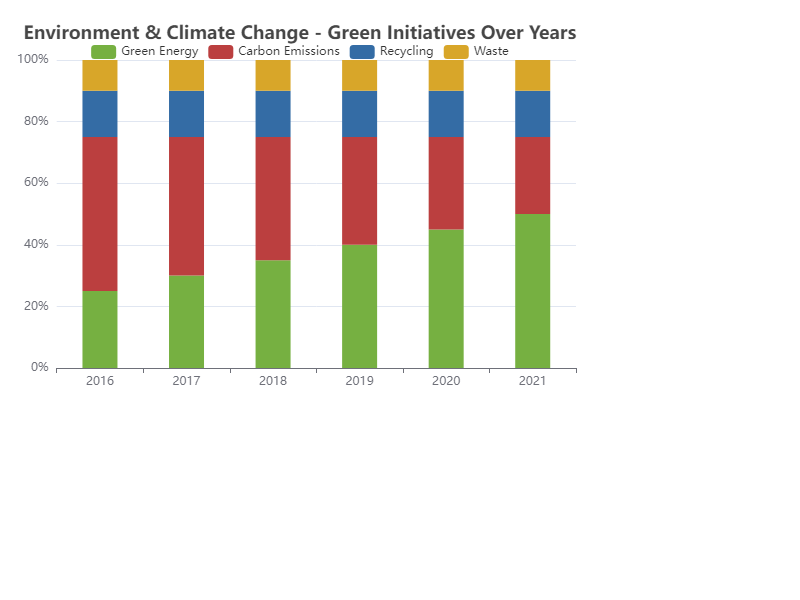

The table this chart was drawn from, first rows:
Year, Green Energy, Carbon Emissions, Recycling, Waste
2016, 25, 50, 15, 10
2017, 30, 45, 15, 10
2018, 35, 40, 15, 10
2019, 40, 35, 15, 10
2020, 45, 30, 15, 10
2021, 50, 25, 15, 10
